Run: headless pygame with SDL's dummy video driver; simulated clock (each Clock.tick advances the game by its frame time, no real sleeping); random seed 0; keys injected as events and as key.get_pressed() state; mouse plan: one left click at the window centre at the start of phase 2, then a move to the lower-right quarter at the start of phase 3.
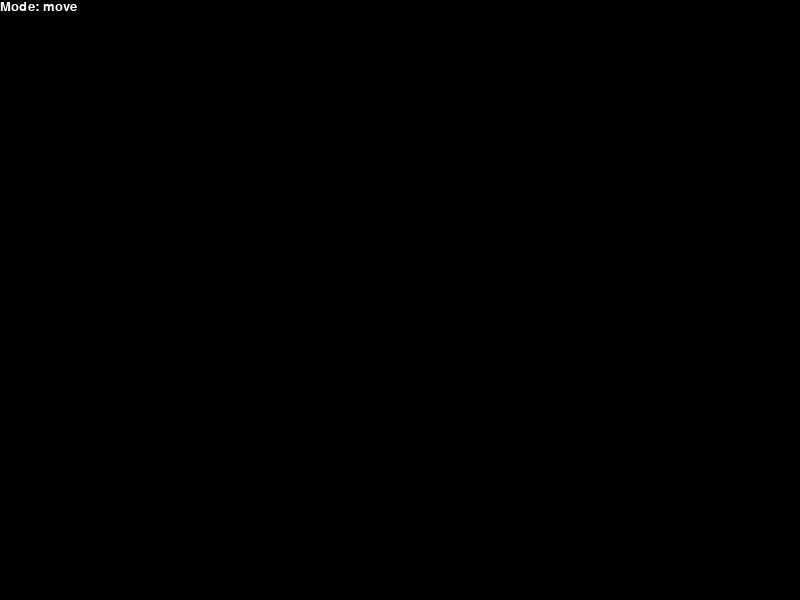
Frame 1 of 4 · flips 1–60 · no input
Frame 2 of 4 · flips 61–180 · clicked the window centre · tapped SPACE, RETURN · held RIGHT (→), D · screen unchanged from frame 1, image omitted
Frame 3 of 4 · flips 181–300 · moved the mouse to the lower-right quarter · held DOWN (↓), S · screen unchanged from frame 2, image omitted
Frame 4 of 4 · flips 301–420 · held LEFT (←), A, UP (↑), W · screen unchanged from frame 3, image omitted

The pygame program that drew these frames:

import pygame, pygame.font, pygame.event, pygame.draw, string
from pygame.locals import *
import random


# Network simulator, using pygame to display the network and a GUI to connect nodes.
# Nodes are represented by circles, and connections are represented by lines.
# Nodes can be connected by clicking and dragging from one node to another.
# Nodes can be moved by clicking and dragging them.
# Nodes can be removed by right clicking them.
# Connections can be removed by right clicking them.


class Connection:
    def __init__(self, node_a, node_b):
        self.node_a = node_a
        self.node_b = node_b
        self.delay = 0
        self.ping()

    def ping(self):
        pygame.time.delay(self.delay)
        self.delay = random.randint(0, 0)

    def __str__(self):
        return f"--{self.node_a}-{self.delay}-{self.node_b}--"


class Node:
    def __init__(self, x, y, r, color, id):
        self.x = x
        self.y = y
        self.r = r
        self.color = color
        self.id = id

    def draw(self, screen):
        if CURRENT_VISIT == self.id:
            # outline with green if this node is the current node
            pygame.draw.circle(screen, (0, 255, 0), (self.x, self.y), self.r, 2)
        pygame.draw.circle(screen, self.color, (self.x, self.y), self.r)
        font = pygame.font.SysFont("Arial", 20)
        text = font.render(str(self.id), True, (255, 255, 255))
        screen.blit(text, (self.x - 5, self.y - 5))

    def move(self, x, y):
        self.x = x
        self.y = y

    def is_clicked(self, x, y):
        return (x - self.x) ** 2 + (y - self.y) ** 2 <= self.r ** 2

    def get_connections(self):
        global NETWORK
        connections = []
        for connection in NETWORK.connections:
            if connection.node_a == self:
                connections.append(connection)
            elif connection.node_b == self:
                connections.append(connection)
        return connections

    def process(self, message):
        command, data = message.split("=", 1)
        from_node, command = command.split(":")
        print(f"Received message {message} from {from_node}!")

    def send(self, message, destination, depth=10, visited=None):
        global CURRENT_VISIT
        # recursive function to send a message to a destination node.
        # the message will be passed through all the connections between the two nodes.
        # the message will be delayed by the delay of each connection.
        # the message will be printed out at each node.
        # if we are the destination node, print the message.
        if visited is None:
            visited = []
        elif destination.id in visited:
            # packet has already been sent successfully!
            return
        if depth == 0:
            print("Max depth reached")
            return
        print(f"Hello, I'm {self}. Received message {message}, destination: {destination}, visited: {visited}")
        CURRENT_VISIT = self.id
        visited.append(self.id)
        if self == destination:
            self.process(message)
            return
        connections = self.get_connections()
        connections.sort(key=lambda x: x.delay, reverse=True)
        for connection in connections:
            if connection.node_a == self:
                away_node = connection.node_b
            else:
                away_node = connection.node_a
            if away_node.id not in visited:
                if away_node == destination:

                    connection.ping()
                    away_node.send(message, destination, depth-1, visited)
                else:
                    # not directly connected to destination, so send to fastest node
                    pygame.time.delay(connection.delay)
                    connection.ping()
                    away_node.send(message, destination, depth-1, visited)
                    return
        # if we get here, this could be a dead end
        # if there are no more nodes to send to, send back to the previous node
        # first, get the return connection
        print(f"Dead end, returning to {visited[-2]}")
        return_connection = None
        for connection in connections:
            away_node = connection.node_b if connection.node_a == self else connection.node_a
            if away_node.id == visited[-2]:
                return_connection = connection
                break
        if return_connection is None:
            print("No return connection found")
            return
        # send the message back to the previous node, there should be a connection between the two
        return_connection.ping()
        away_node.send(message, destination, depth-1, visited)

    def __str__(self):
        return str(self.id)


class Network:
    def __init__(self):
        self.nodes = []
        self.connections = []

    def locate_node(self, x, y, radius):
        for node in self.nodes:
            if (x - node.x) ** 2 + (y - node.y) ** 2 <= radius ** 2:
                return node
        return None

    def add_node(self, node):
        self.nodes.append(node)

    def remove_node(self, node):
        self.nodes.remove(node)

    def draw(self, screen):
        for node in self.nodes:
            node.draw(screen)
        for connection in self.connections:
            node_a = connection.node_a
            node_b = connection.node_b
            pygame.draw.line(screen, CONNECTION_COLOR, (node_a.x, node_a.y), (node_b.x, node_b.y))
            # at the center of the line, display the delay
            font = pygame.font.SysFont("Arial", 20)
            text = font.render(str(connection.delay), True, CONNECTION_COLOR)
            screen.blit(text, ((node_a.x + node_b.x) // 2, (node_a.y + node_b.y) // 2))

    def get_node(self, x, y):
        for node in self.nodes:
            if node.is_clicked(x, y):
                return node
        return None

    def get_node_by_id(self, id):
        for node in self.nodes:
            if node.id == id:
                return node
        return None

    def get_connection(self, x, y):
        for connection in self.connections:
            node_a = connection.node_a
            node_b = connection.node_b
            if (x - node_a.x) ** 2 + (y - node_a.y) ** 2 <= node_a.r ** 2:
                return connection
            elif (x - node_b.x) ** 2 + (y - node_b.y) ** 2 <= node_b.r ** 2:
                return connection
        return None

    def create_connection(self, node1, node2):
        self.connections.append(Connection(node1, node2))


def get_node_colour():
    return random.randint(0, 255), random.randint(0, 255), random.randint(0, 255)


def get_key():
    while 1:
        event = pygame.event.poll()
        if event.type == KEYDOWN:
            return event.key
        else:
            pass


def display_box(screen, message):
    "Print a message in a box in the middle of the screen"
    print(message)
    fontobject = pygame.font.Font(None, 18)
    pygame.draw.rect(screen, (0, 0, 0),
                     ((screen.get_width() / 2) - 100,
                      (screen.get_height() / 2) - 10,
                      200, 20), 0)
    pygame.draw.rect(screen, (255, 255, 255),
                     ((screen.get_width() / 2) - 102,
                      (screen.get_height() / 2) - 12,
                      204, 24), 1)
    if len(message) != 0:
        screen.blit(fontobject.render(message, 1, (255, 255, 255)),
                    ((screen.get_width() / 2) - 100, (screen.get_height() / 2) - 10))
    pygame.display.flip()


def ask(screen, question):
    "ask(screen, question) -> answer"
    pygame.font.init()
    current_string = []
    display_box(screen, question + ": " + "".join(current_string))
    while running:
        inkey = get_key()
        if inkey == K_BACKSPACE:
            current_string = current_string[0:-1]
        elif inkey == K_ESCAPE:
            current_string = None
            break
        elif inkey == K_RETURN:
            break
        elif inkey == K_MINUS:
            current_string.append("_")
        elif inkey <= 127:
            current_string.append(chr(inkey))
        display_box(screen, question + ": " + "".join(current_string))
    return "".join(current_string) if current_string else False


if __name__ == '__main__':
    # init pygame
    pygame.init()
    screen = pygame.display.set_mode((800, 600))
    pygame.display.set_caption("Network Simulator")
    clock = pygame.time.Clock()
    running = True
    drawing_connection = False
    mode = "move"
    NETWORK = Network()
    NODE_ID = 0
    CONNECTION_ID = 0
    NODE_RADIUS = 10
    NODE_COLOR = (255, 255, 255)
    CONNECTION_COLOR = (180, 180, 180)
    SELECTED_NODE = None
    SELECTED_CONNECTION = None
    CURRENT_VISIT = None
    while running:
        # handle events
        for event in pygame.event.get():
            if event.type == pygame.QUIT:
                running = False
            # handle mouse events
            if event.type == pygame.MOUSEBUTTONDOWN:
                # left click
                if event.button == 1:
                    if mode == "connection":
                        mouse_pos = pygame.mouse.get_pos()
                        # find nearest node within range
                        node = NETWORK.locate_node(mouse_pos[0], mouse_pos[1], NODE_RADIUS)
                        if SELECTED_NODE is not None and node is not None:
                            NETWORK.create_connection(SELECTED_NODE, node)
                            SELECTED_NODE = None
                            drawing_connection = False
                        else:
                            SELECTED_NODE = node
                            drawing_connection = True
                    elif mode == "move":
                        # if a node is clicked, select it
                        mouse_pos = pygame.mouse.get_pos()
                        node = NETWORK.get_node(mouse_pos[0], mouse_pos[1])
                        if node is not None:
                            SELECTED_NODE = node
                        else:
                            SELECTED_NODE = None
                        # if a connection is clicked, select it
                        connection = NETWORK.get_connection(mouse_pos[0], mouse_pos[1])
                        if connection is not None:
                            SELECTED_CONNECTION = connection
                        else:
                            SELECTED_CONNECTION = None
                # right click
                elif event.button == 3:
                    # remove node
                    if SELECTED_NODE is not None:
                        SELECTED_NODE.remove()
                        NETWORK.remove_node(SELECTED_NODE)
                        SELECTED_NODE = None
                    # remove connection
                    if SELECTED_CONNECTION is not None:
                        SELECTED_CONNECTION.remove_connection(SELECTED_CONNECTION)
                        SELECTED_CONNECTION = None
            if event.type == pygame.MOUSEBUTTONUP:
                # left click
                if event.button == 1:
                    # deselect node
                    if SELECTED_NODE is not None and mode == "move":
                        SELECTED_NODE = None
                    # deselect connection
                    if SELECTED_CONNECTION is not None and mode == "move":
                        SELECTED_CONNECTION = None

            # handle mouse motion
            if event.type == pygame.MOUSEMOTION:
                # move node
                if SELECTED_NODE is not None and mode == "move":
                    SELECTED_NODE.move(event.pos[0], event.pos[1])
            # handle key events
            if event.type == pygame.KEYDOWN:
                # add node
                if event.key == pygame.K_n:
                    mouse_pos = pygame.mouse.get_pos()
                    NETWORK.add_node(Node(mouse_pos[0], mouse_pos[1], NODE_RADIUS, get_node_colour(), NODE_ID))
                    NODE_ID += 1
                # add connection
                if event.key == pygame.K_c:
                    if drawing_connection:
                        mode = "connection"
                    else:
                        mode = "move"
                    drawing_connection = not drawing_connection

                if event.key == pygame.K_p:
                    # ping between two nodes
                    while True:
                        node1 = int(ask(screen, "Node 1 ID"))
                        node2 = int(ask(screen, "Node 2 ID"))
                        if node1 is False or node2 is False:
                            break
                        # check if node1 and node2 are valid
                        node1 = NETWORK.get_node_by_id(node1)
                        node2 = NETWORK.get_node_by_id(node2)
                        if node1 is not None and node2 is not None:
                            break
                        else:
                            print("Invalid node IDs")
                    if node1 is not False and node2 is not False:
                        node1.send(f"{node1.id}:PING=", node2)
        screen.fill((0, 0, 0))
        NETWORK.draw(screen)
        if drawing_connection and SELECTED_NODE is not None:
            pygame.draw.line(screen, CONNECTION_COLOR, (SELECTED_NODE.x, SELECTED_NODE.y), pygame.mouse.get_pos())
        # display the current mode at the top left corner
        font = pygame.font.SysFont("Arial", 20)
        text = font.render(f"Mode: {mode}", True, (255, 255, 255))
        screen.blit(text, (0, 0))
        pygame.display.flip()
        clock.tick(60)
    pygame.quit()
